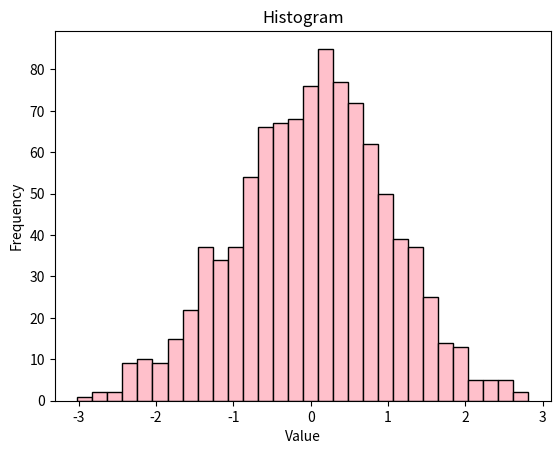

Here is the Python script that generated this plot:
# HISTOGRAM
#Analyzing the frequency distribution of normally distributed data.

import matplotlib.pyplot as plt
import numpy as np
import seaborn as sns
import pandas as pd
from mpl_toolkits.mplot3d import Axes3D 

data = np.random.randn(1000)

plt.hist(data, bins=30, color='pink', edgecolor='black')
plt.xlabel("Value")
plt.ylabel("Frequency")
plt.title("Histogram")
plt.show()